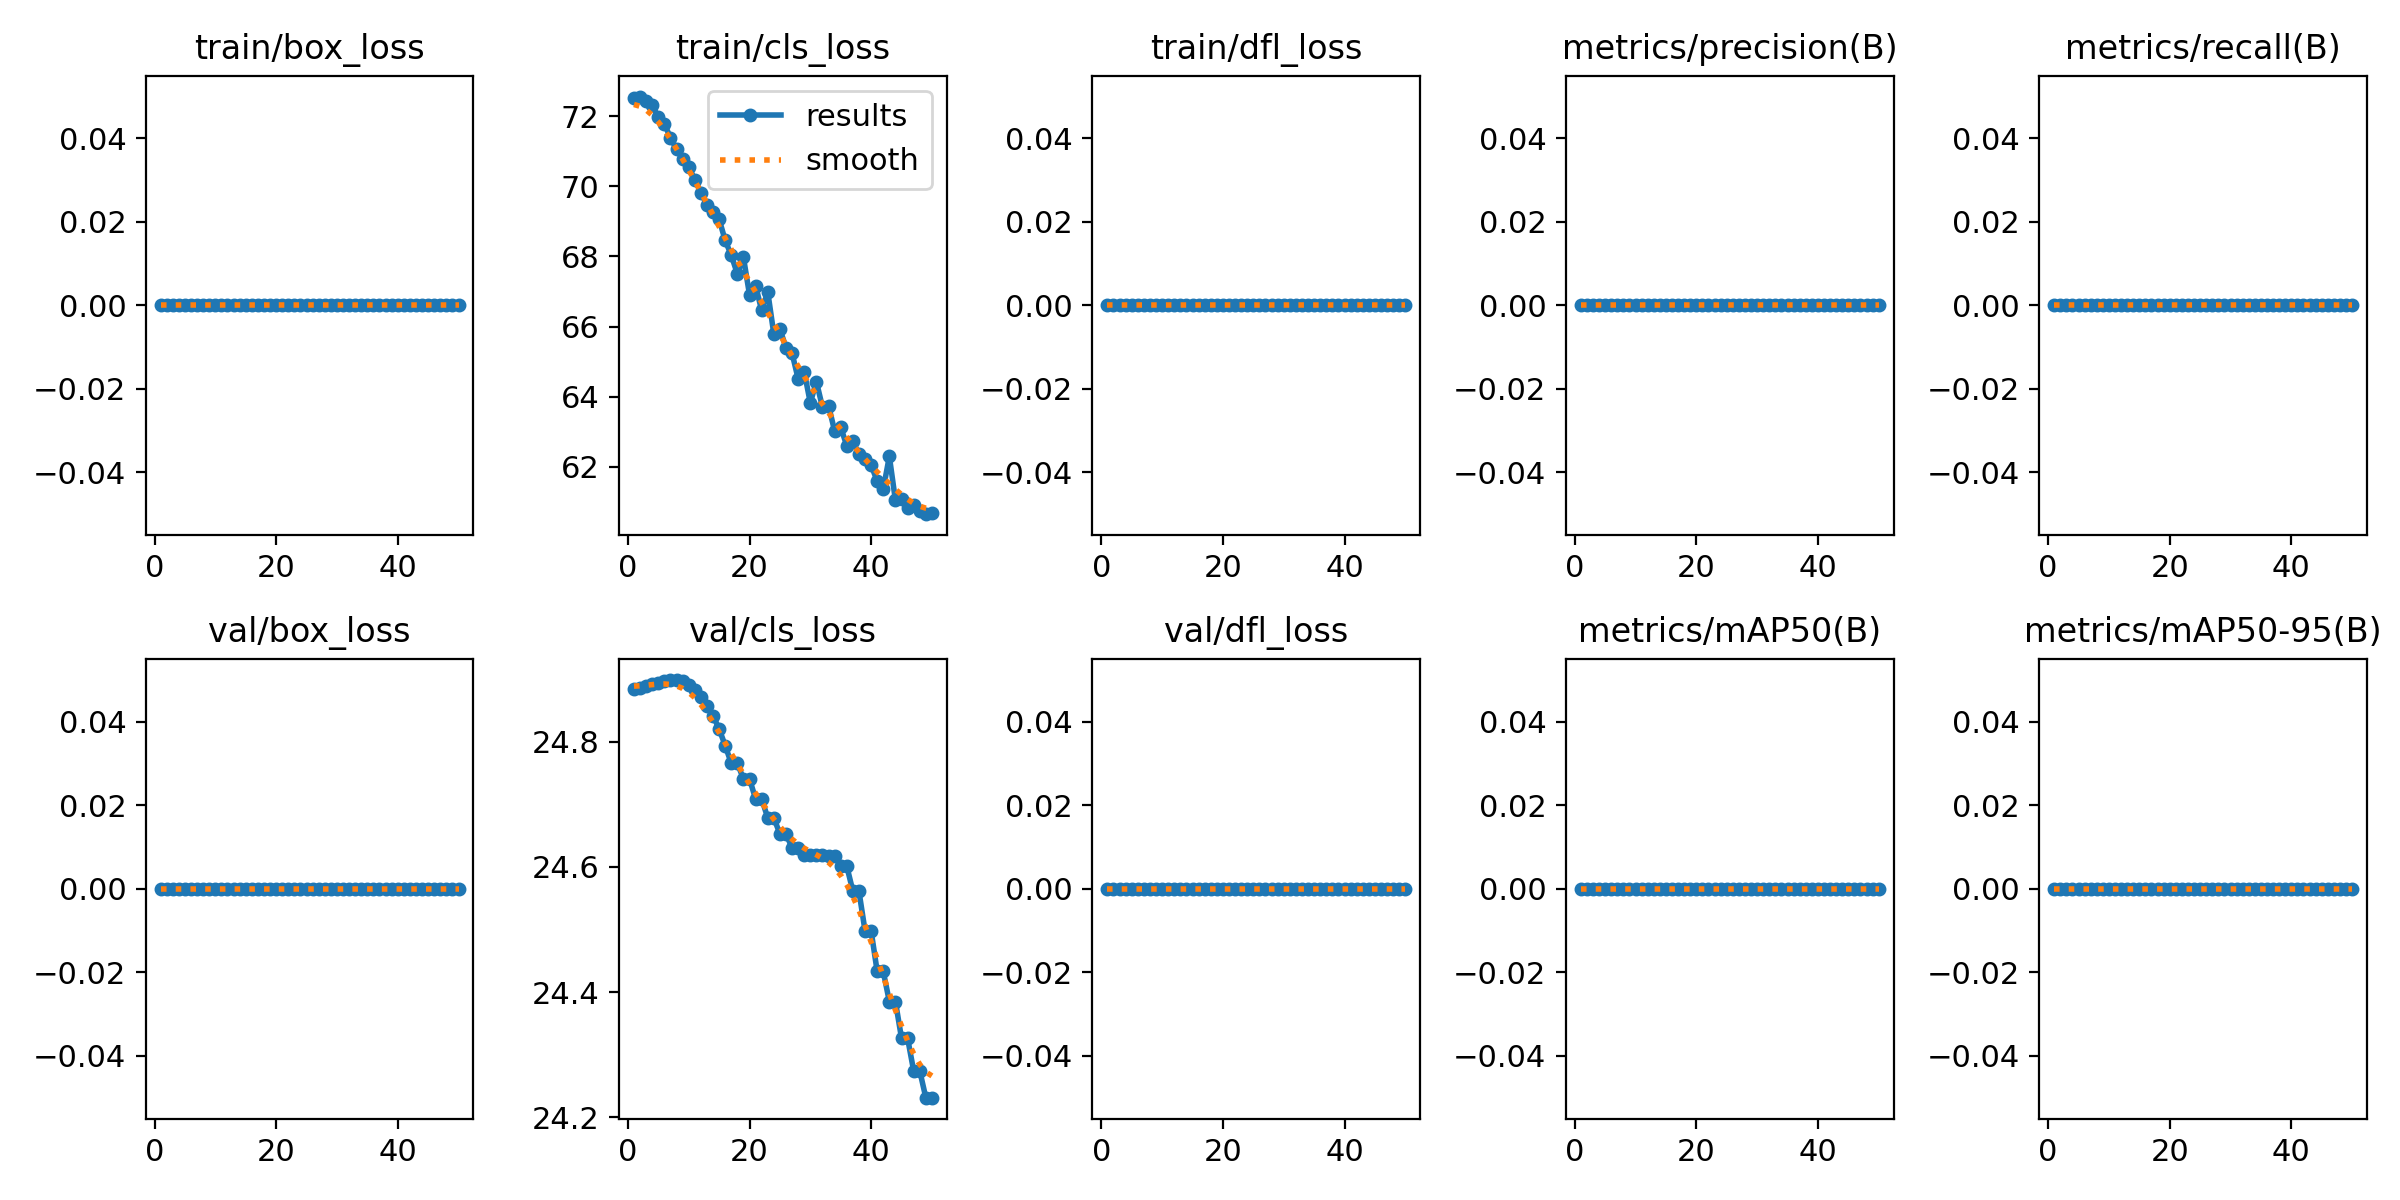

The table this chart was drawn from, first rows:
epoch, time, train/box_loss, train/cls_loss, train/dfl_loss, metrics/precision(B), metrics/recall(B), metrics/mAP50(B), metrics/mAP50-95(B), val/box_loss, val/cls_loss, val/dfl_loss, lr/pg0, lr/pg1, lr/pg2
1, 11.22, 0, 72.51, 0, 0, 0, 0, 0, 0, 24.88, 0, 0, 0, 0
2, 15.32, 0, 72.56, 0, 0, 0, 0, 0, 0, 24.89, 0, 1.089e-05, 1.089e-05, 1.089e-05
3, 19.32, 0, 72.43, 0, 0, 0, 0, 0, 0, 24.89, 0, 2.13401e-05, 2.13401e-05, 2.13401e-05
4, 23.33, 0, 72.31, 0, 0, 0, 0, 0, 0, 24.89, 0, 3.13502e-05, 3.13502e-05, 3.13502e-05
5, 27.36, 0, 71.96, 0, 0, 0, 0, 0, 0, 24.89, 0, 4.09204e-05, 4.09204e-05, 4.09204e-05
6, 31.35, 0, 71.78, 0, 0, 0, 0, 0, 0, 24.9, 0, 5.00506e-05, 5.00506e-05, 5.00506e-05
7, 35.39, 0, 71.38, 0, 0, 0, 0, 0, 0, 24.9, 0, 5.87408e-05, 5.87408e-05, 5.87408e-05
8, 39.45, 0, 71.06, 0, 0, 0, 0, 0, 0, 24.9, 0, 6.69911e-05, 6.69911e-05, 6.69911e-05
9, 43.45, 0, 70.77, 0, 0, 0, 0, 0, 0, 24.9, 0, 7.48014e-05, 7.48014e-05, 7.48014e-05
10, 47.5, 0, 70.55, 0, 0, 0, 0, 0, 0, 24.89, 0, 8.21718e-05, 8.21718e-05, 8.21718e-05
11, 51.49, 0, 70.19, 0, 0, 0, 0, 0, 0, 24.88, 0, 8.91022e-05, 8.91022e-05, 8.91022e-05
12, 55.52, 0, 69.82, 0, 0, 0, 0, 0, 0, 24.87, 0, 9.55927e-05, 9.55927e-05, 9.55927e-05
13, 59.49, 0, 69.47, 0, 0, 0, 0, 0, 0, 24.86, 0, 0.0001016, 0.0001016, 0.0001016
14, 63.59, 0, 69.27, 0, 0, 0, 0, 0, 0, 24.84, 0, 0.0001073, 0.0001073, 0.0001073
15, 67.59, 0, 69.06, 0, 0, 0, 0, 0, 0, 24.82, 0, 0.0001124, 0.0001124, 0.0001124
16, 71.6, 0, 68.46, 0, 0, 0, 0, 0, 0, 24.79, 0, 0.0001172, 0.0001172, 0.0001172
17, 75.67, 0, 68.03, 0, 0, 0, 0, 0, 0, 24.77, 0, 0.0001214, 0.0001214, 0.0001214
18, 79.61, 0, 67.5, 0, 0, 0, 0, 0, 0, 24.77, 0, 0.0001253, 0.0001253, 0.0001253
19, 83.58, 0, 67.97, 0, 0, 0, 0, 0, 0, 24.74, 0, 0.0001287, 0.0001287, 0.0001287
20, 87.49, 0, 66.91, 0, 0, 0, 0, 0, 0, 24.74, 0, 0.0001317, 0.0001317, 0.0001317
21, 91.53, 0, 67.17, 0, 0, 0, 0, 0, 0, 24.71, 0, 0.0001342, 0.0001342, 0.0001342
22, 95.48, 0, 66.46, 0, 0, 0, 0, 0, 0, 24.71, 0, 0.0001363, 0.0001363, 0.0001363
23, 99.5, 0, 66.99, 0, 0, 0, 0, 0, 0, 24.68, 0, 0.000138, 0.000138, 0.000138
24, 103.4, 0, 65.79, 0, 0, 0, 0, 0, 0, 24.68, 0, 0.0001392, 0.0001392, 0.0001392
25, 107.4, 0, 65.93, 0, 0, 0, 0, 0, 0, 24.65, 0, 0.0001399, 0.0001399, 0.0001399
26, 111.4, 0, 65.4, 0, 0, 0, 0, 0, 0, 24.65, 0, 0.0001403, 0.0001403, 0.0001403
27, 115.4, 0, 65.24, 0, 0, 0, 0, 0, 0, 24.63, 0, 0.0001402, 0.0001402, 0.0001402
28, 119.4, 0, 64.51, 0, 0, 0, 0, 0, 0, 24.63, 0, 0.0001396, 0.0001396, 0.0001396
29, 123.4, 0, 64.71, 0, 0, 0, 0, 0, 0, 24.62, 0, 0.0001386, 0.0001386, 0.0001386
30, 127.4, 0, 63.82, 0, 0, 0, 0, 0, 0, 24.62, 0, 0.0001372, 0.0001372, 0.0001372
31, 131.4, 0, 64.43, 0, 0, 0, 0, 0, 0, 24.62, 0, 0.0001353, 0.0001353, 0.0001353
32, 135.4, 0, 63.7, 0, 0, 0, 0, 0, 0, 24.62, 0, 0.000133, 0.000133, 0.000133
33, 139.4, 0, 63.75, 0, 0, 0, 0, 0, 0, 24.62, 0, 0.0001303, 0.0001303, 0.0001303
34, 143.3, 0, 63.02, 0, 0, 0, 0, 0, 0, 24.62, 0, 0.0001271, 0.0001271, 0.0001271
35, 147.3, 0, 63.13, 0, 0, 0, 0, 0, 0, 24.6, 0, 0.0001234, 0.0001234, 0.0001234
36, 151.2, 0, 62.6, 0, 0, 0, 0, 0, 0, 24.6, 0, 0.0001194, 0.0001194, 0.0001194
37, 155.3, 0, 62.72, 0, 0, 0, 0, 0, 0, 24.56, 0, 0.0001149, 0.0001149, 0.0001149
38, 159.2, 0, 62.36, 0, 0, 0, 0, 0, 0, 24.56, 0, 0.0001099, 0.0001099, 0.0001099
39, 163.2, 0, 62.22, 0, 0, 0, 0, 0, 0, 24.5, 0, 0.0001045, 0.0001045, 0.0001045
40, 167.2, 0, 62.05, 0, 0, 0, 0, 0, 0, 24.5, 0, 9.87035e-05, 9.87035e-05, 9.87035e-05
41, 171.2, 0, 61.59, 0, 0, 0, 0, 0, 0, 24.43, 0, 9.24352e-05, 9.24352e-05, 9.24352e-05
42, 175.2, 0, 61.36, 0, 0, 0, 0, 0, 0, 24.43, 0, 8.5727e-05, 8.5727e-05, 8.5727e-05
43, 179.2, 0, 62.3, 0, 0, 0, 0, 0, 0, 24.38, 0, 7.85788e-05, 7.85788e-05, 7.85788e-05
44, 183.2, 0, 61.04, 0, 0, 0, 0, 0, 0, 24.38, 0, 7.09907e-05, 7.09907e-05, 7.09907e-05
45, 187.2, 0, 61.09, 0, 0, 0, 0, 0, 0, 24.33, 0, 6.29626e-05, 6.29626e-05, 6.29626e-05
46, 191.1, 0, 60.84, 0, 0, 0, 0, 0, 0, 24.33, 0, 5.44945e-05, 5.44945e-05, 5.44945e-05
47, 195.2, 0, 60.9, 0, 0, 0, 0, 0, 0, 24.27, 0, 4.55866e-05, 4.55866e-05, 4.55866e-05
48, 199.1, 0, 60.75, 0, 0, 0, 0, 0, 0, 24.27, 0, 3.62386e-05, 3.62386e-05, 3.62386e-05
49, 203.1, 0, 60.65, 0, 0, 0, 0, 0, 0, 24.23, 0, 2.64507e-05, 2.64507e-05, 2.64507e-05
50, 207.1, 0, 60.69, 0, 0, 0, 0, 0, 0, 24.23, 0, 1.62228e-05, 1.62228e-05, 1.62228e-05
